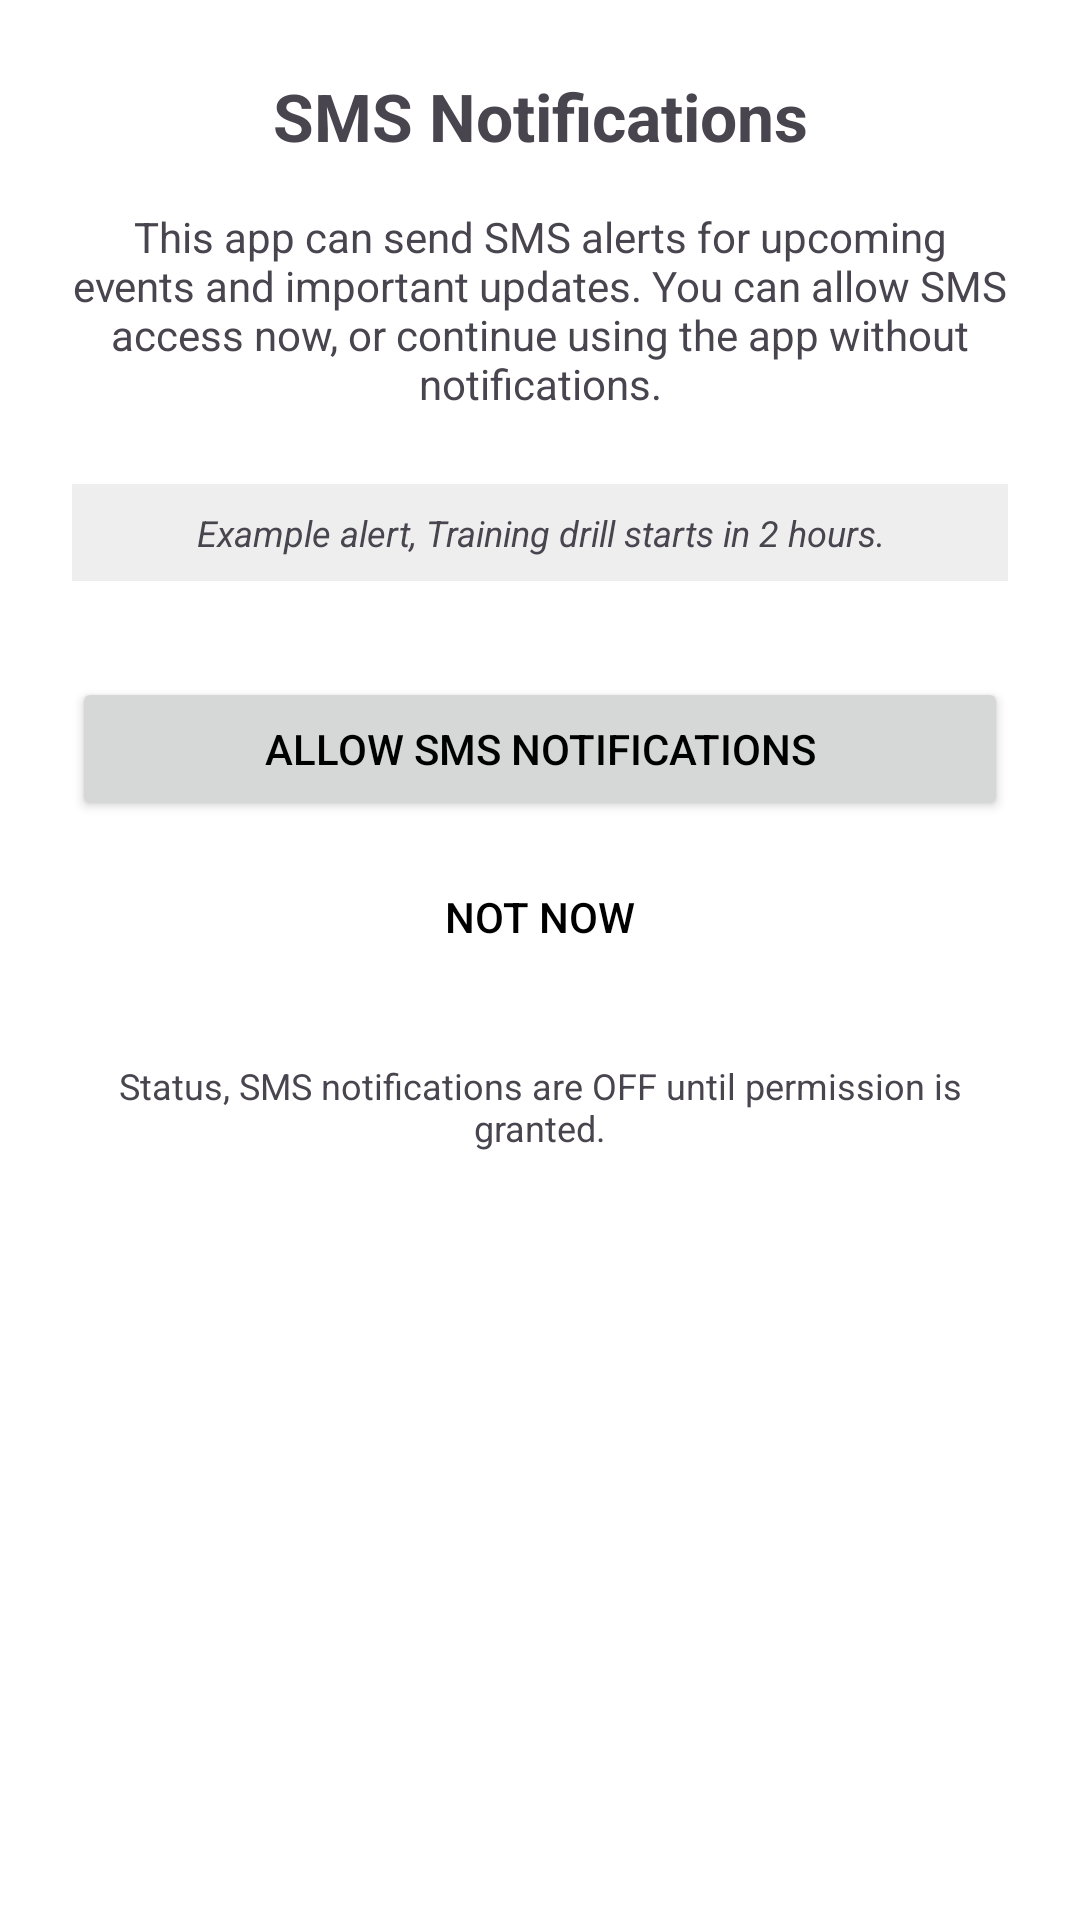

The Android layout XML behind this screen, and the referenced resources:
<!-- AndroidManifest.xml: application theme Theme.ProjectTwo -->
<!-- res/layout/activity_sms.xml -->
<?xml version="1.0" encoding="utf-8"?>
<androidx.constraintlayout.widget.ConstraintLayout
    xmlns:android="http://schemas.android.com/apk/res/android"
    xmlns:app="http://schemas.android.com/apk/res-auto"
    xmlns:tools="http://schemas.android.com/tools"
    android:layout_width="match_parent"
    android:layout_height="match_parent"
    android:padding="24dp"
    tools:context=".SmsActivity">

    <TextView
        android:id="@+id/tvSmsTitle"
        android:layout_width="0dp"
        android:layout_height="wrap_content"
        android:text="@string/sms_notifications_title"
        android:textSize="22sp"
        android:textStyle="bold"
        android:gravity="center"
        app:layout_constraintTop_toTopOf="parent"
        app:layout_constraintStart_toStartOf="parent"
        app:layout_constraintEnd_toEndOf="parent" />

    <TextView
        android:id="@+id/tvSmsDescription"
        android:layout_width="0dp"
        android:layout_height="wrap_content"
        android:text="@string/sms_notifications_description"
        android:textSize="14sp"
        android:gravity="center"
        android:layout_marginTop="16dp"
        app:layout_constraintTop_toBottomOf="@id/tvSmsTitle"
        app:layout_constraintStart_toStartOf="parent"
        app:layout_constraintEnd_toEndOf="parent" />

    <TextView
        android:id="@+id/tvSmsExample"
        android:layout_width="0dp"
        android:layout_height="wrap_content"
        android:text="@string/example_alert"
        android:textSize="12sp"
        android:textStyle="italic"
        android:gravity="center"
        android:layout_marginTop="24dp"
        android:padding="8dp"
        android:background="#EEEEEE"
        app:layout_constraintTop_toBottomOf="@id/tvSmsDescription"
        app:layout_constraintStart_toStartOf="parent"
        app:layout_constraintEnd_toEndOf="parent" />

    <Button
        android:id="@+id/btnAllowSms"
        android:layout_width="0dp"
        android:layout_height="wrap_content"
        android:minHeight="48dp"
        android:text="@string/allow_sms_notifications"
        android:layout_marginTop="32dp"
        app:layout_constraintTop_toBottomOf="@id/tvSmsExample"
        app:layout_constraintStart_toStartOf="parent"
        app:layout_constraintEnd_toEndOf="parent" />

    <Button
        android:id="@+id/btnDenySms"
        android:layout_width="0dp"
        android:layout_height="wrap_content"
        android:minHeight="48dp"
        android:text="@string/not_now"
        style="@style/Widget.AppCompat.Button.Borderless"
        android:layout_marginTop="8dp"
        app:layout_constraintTop_toBottomOf="@id/btnAllowSms"
        app:layout_constraintStart_toStartOf="parent"
        app:layout_constraintEnd_toEndOf="parent" />

    <TextView
        android:id="@+id/tvSmsStatus"
        android:layout_width="0dp"
        android:layout_height="wrap_content"
        android:text="@string/sms_status_off"
        android:textSize="12sp"
        android:gravity="center"
        android:layout_marginTop="24dp"
        app:layout_constraintTop_toBottomOf="@id/btnDenySms"
        app:layout_constraintStart_toStartOf="parent"
        app:layout_constraintEnd_toEndOf="parent" />

</androidx.constraintlayout.widget.ConstraintLayout>
<!-- resources referenced by this layout -->
<resources>
  <string name="allow_sms_notifications">Allow SMS Notifications</string>
  <string name="example_alert">Example alert, Training drill starts in 2 hours.</string>
  <string name="not_now">Not Now</string>
  <string name="sms_notifications_description">This app can send SMS alerts for upcoming events and important updates. You can allow SMS access now, or continue using the app without notifications.</string>
  <string name="sms_notifications_title">SMS Notifications</string>
  <string name="sms_status_off">Status, SMS notifications are OFF until permission is granted.</string>
  <style name="Theme.ProjectTwo" parent="Base.Theme.ProjectTwo" />
  <style name="Base.Theme.ProjectTwo" parent="Theme.Material3.DayNight.NoActionBar">
  
          <item name="colorPrimary">@color/red_primary</item>
          <item name="colorPrimaryVariant">@color/red_dark</item>
          <item name="colorSecondary">@color/red_light</item>
  
          
          <item name="colorPrimaryContainer">@color/red_primary</item>
          <item name="colorSecondaryContainer">@color/red_dark</item>
  
          
          <item name="android:statusBarColor">@color/red_dark</item>
          <item name="android:navigationBarColor">@color/black</item>
  
          
          <item name="android:windowBackground">@color/white</item>
  
          
          <item name="android:textColorPrimary">@color/black</item>
  
      </style>
  <color name="red_primary">#C62828</color>
  <color name="red_dark">#8E0000</color>
  <color name="red_light">#FF5F52</color>
  <color name="black">#000000</color>
  <color name="white">#FFFFFF</color>
</resources>
